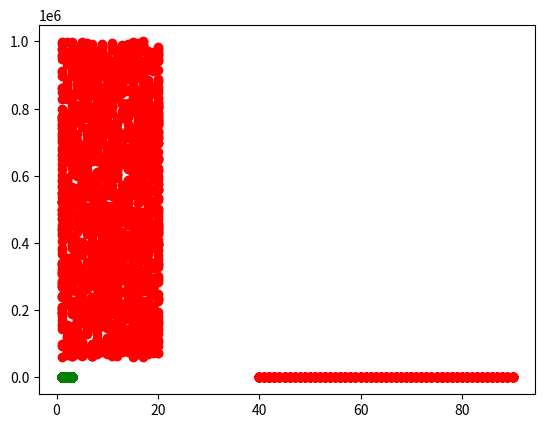

Recreate this plot in Python. (Note: this script raises an exception after producing the figure.)
import random
from matplotlib import pyplot as plt
class Nuage_Point:
    def __init__(self, nombre_caracteristique):
        self.point = []
        self.caracteristique = []
        self.nombre_caracteristique = nombre_caracteristique

    def ajouter_point(self, coordone =[], caracteritique = ""):
        self.point.append(coordone)
        self.caracteristique.append(caracteritique)
    def return_nombre_de_point(self):
        return len(self.point)


    def point_proche(self, pointdonne):
        self.somme = 0
        self.somme2 = 0
        self.best_caract = ""
        for x in range (0, len(self.point)):
            self.point_distance = self.point[x]
            self.somme = 0
            for y in range (0, self.nombre_caracteristique):
                self.somme = self.somme + pow((self.point_distance[y]- pointdonne[y]), 2)
            if self.somme < self.somme2 or x == 0:
                self.somme2 = self.somme
                self.best_caract = self.caracteristique[x]

        return self.best_caract


if __name__ == "__main__":
    test = Nuage_Point(2)
    for y in range (1, 2000) :
        x1 = random.randint(40, 90)

        test.ajouter_point([x1, y], "Fraude") # x = tr par min, y = montant
        plt.plot(x1, y, marker="o", color="red")

        x1 = random.randint(1, 20)
        y1 = random.randint (60000, 1000000)
        test.ajouter_point([x1, y1], "Fraude") # x = tr par min, y = montant
        plt.plot(x1, y1, marker="o", color="red")

        y2 = random.randint(6, 2000)
        x2 = random.randint(1,3)
        test.ajouter_point([x2, y2], "Pas de Fraude")
        plt.plot(x2, y2, marker="o", color="green")

    for x in range (0,10):
        y2 = random.randint(50000, 1000000)
        x2 = 1
        test.ajouter_point([x2, y2], "Fraude")

        plt.plot(x2, y2, marker="o", color="red")

    XATest = float(input("Nombre de tr par min : "))
    YATest = float(input("Montant : "))

    Caracteristique = test.point_proche([XATest, YATest])
    plt.plot(XATest, YATest, marker="o", color="orange")
    plt.annotate(Caracteristique, (XATest, YATest))
    plt.axis([0, XATest+60, YATest-60, YATest+60])
    plt.show()